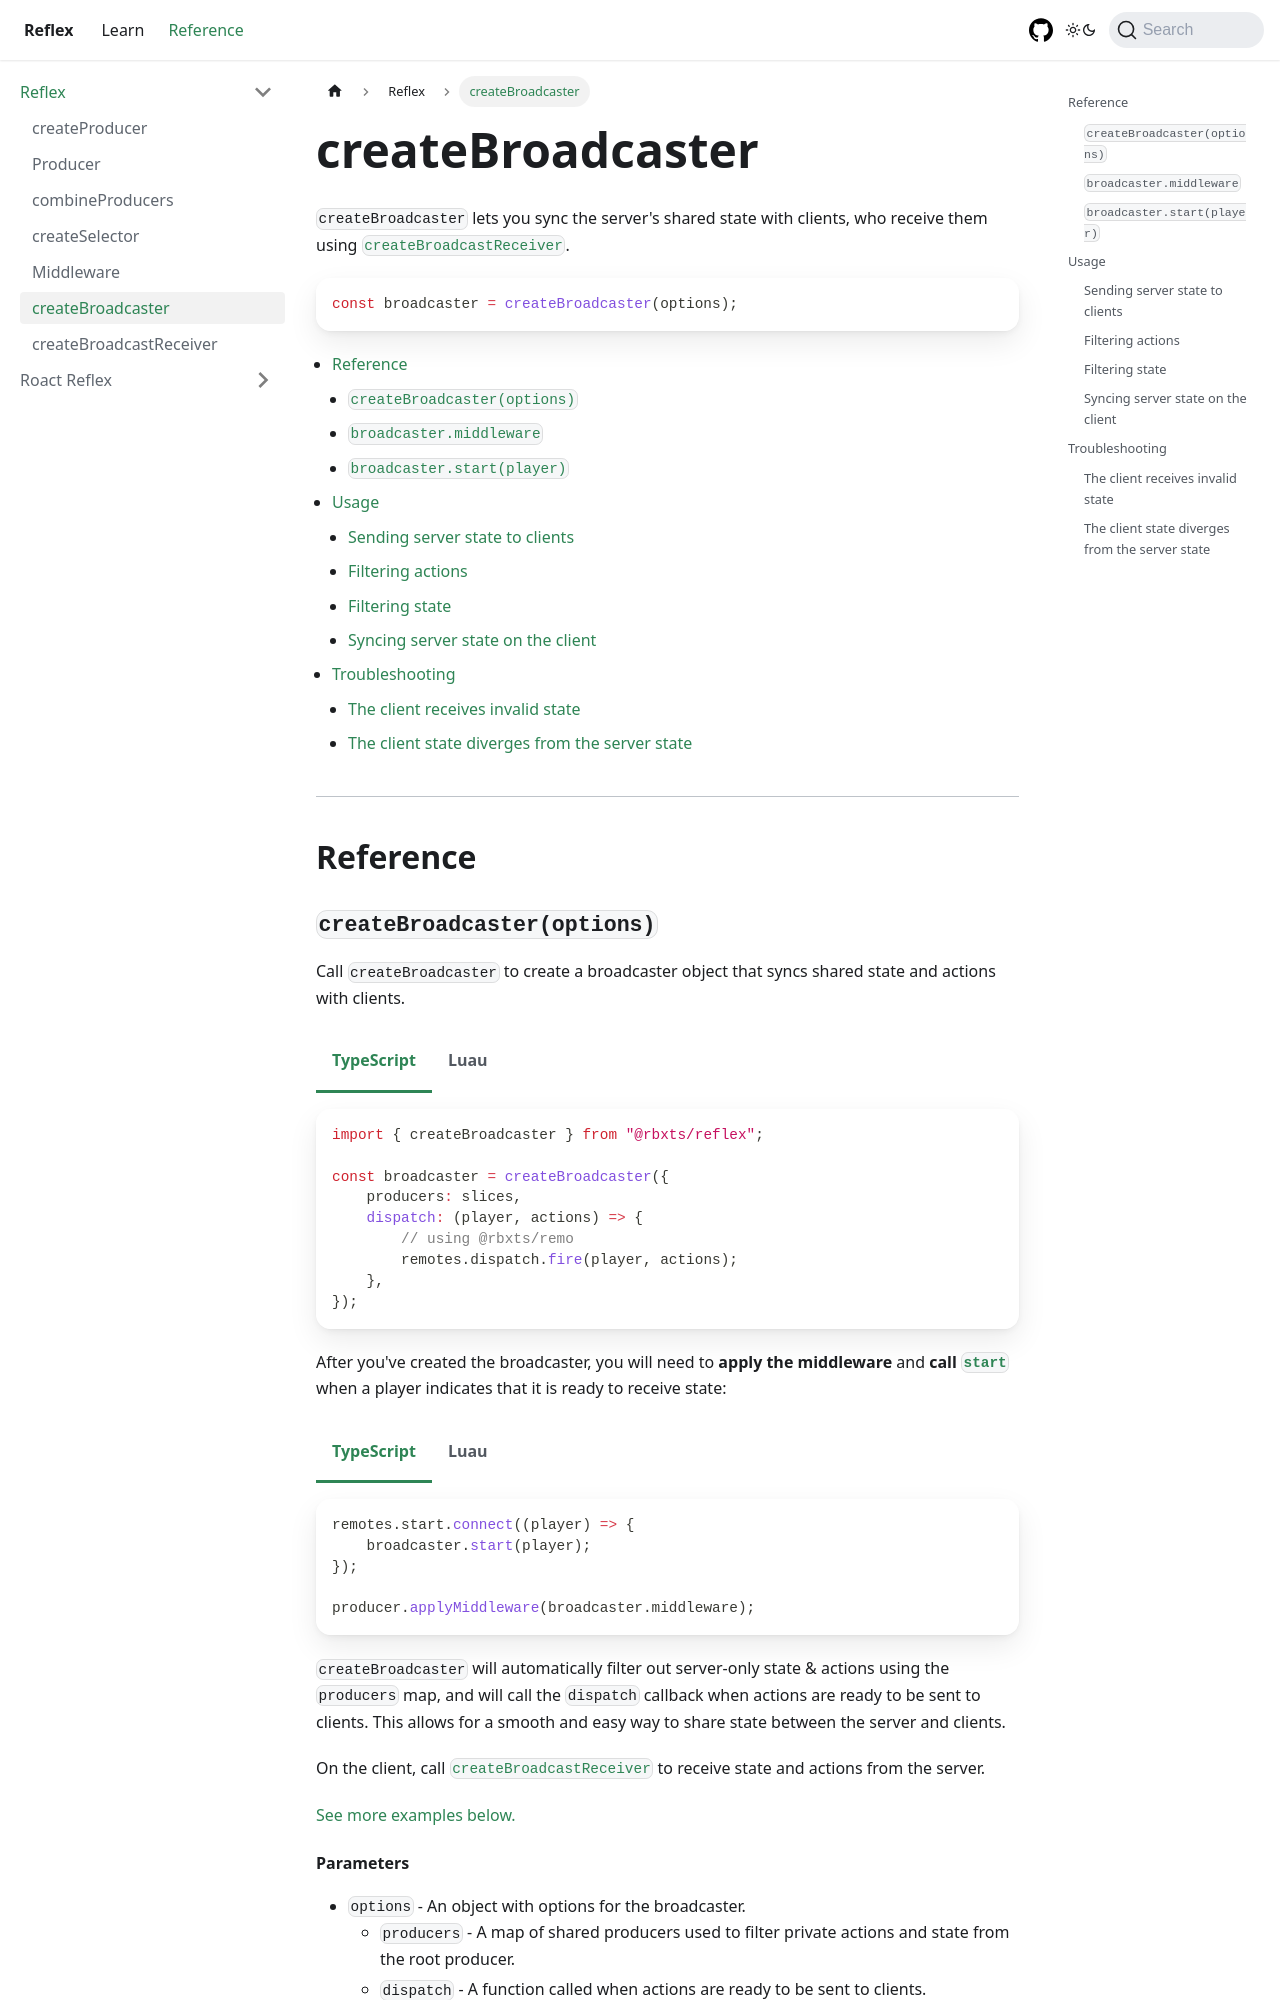

repository: littensy/reflex · page: docs/reference/reflex/create-broadcaster/index.html · generator: docusaurus

---
sidebar_position: 6
description: Create a broadcaster to sync the server's shared state with clients.
---

import Tabs from "@theme/Tabs";
import TabItem from "@theme/TabItem";
import TOCInline from "@theme/TOCInline";

# createBroadcaster

`createBroadcaster` lets you sync the server's shared state with clients, who receive them using [`createBroadcastReceiver`](create-broadcast-receiver).

```ts
const broadcaster = createBroadcaster(options);
```

<TOCInline toc={toc} />

---

## Reference

### `createBroadcaster(options)`

Call `createBroadcaster` to create a broadcaster object that syncs shared state and actions with clients.

<Tabs groupId="languages">
<TabItem value="TypeScript" default>

```ts
import { createBroadcaster } from "@rbxts/reflex";

const broadcaster = createBroadcaster({
	producers: slices,
	dispatch: (player, actions) => {
		// using @rbxts/remo
		remotes.dispatch.fire(player, actions);
	},
});
```

</TabItem>
<TabItem value="Luau">

```lua
local Reflex = require(ReplicatedStorage.Packages.Reflex)

local broadcaster = Reflex.createBroadcaster({
    producers = producers,
    dispatch = function(player, actions)
        -- using Remo
        remotes.dispatch:fire(player, actions)
    end,
})
```

</TabItem>
</Tabs>

After you've created the broadcaster, you will need to **apply the middleware** and **call [`start`](#broadcasterstartplayer)** when a player indicates that it is ready to receive state:

<Tabs groupId="languages">
<TabItem value="TypeScript" default>

```ts
remotes.start.connect((player) => {
	broadcaster.start(player);
});

producer.applyMiddleware(broadcaster.middleware);
```

</TabItem>
<TabItem value="Luau">

```lua
remotes.start:connect(function(player)
    broadcaster:start(player)
end)

producer:applyMiddleware(broadcaster.middleware)
```

</TabItem>
</Tabs>

`createBroadcaster` will automatically filter out server-only state & actions using the `producers` map, and will call the `dispatch` callback when actions are ready to be sent to clients. This allows for a smooth and easy way to share state between the server and clients.

On the client, call [`createBroadcastReceiver`](create-broadcast-receiver) to receive state and actions from the server.

[See more examples below.](#usage)

#### Parameters

-   `options` - An object with options for the broadcaster.
    -   `producers` - A map of shared producers used to filter private actions and state from the root producer.
    -   `dispatch` - A function called when actions are ready to be sent to clients.
    -   `hydrateRate?` - The rate at which the entire shared state is sent to clients for re-hydration. Defaults to `60`. To disable this feature, set it to `-1`.
    -   `beforeDispatch?` - Called before an action is dispatched to a client. Can be used to filter or modify actions before the client receives them.
    -   `beforeHydrate?` - Called before the shared state is sent to a client for hydration. Can be used to filter or modify state.
